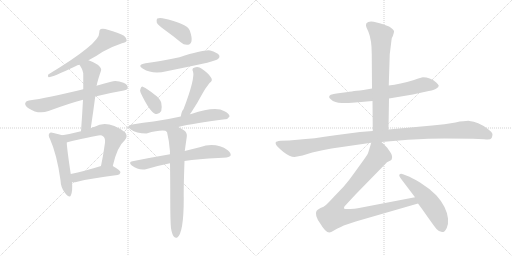
t = 0.00 s
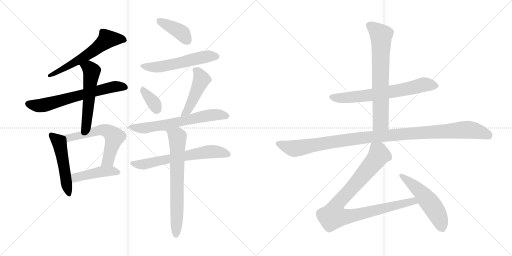
t = 2.70 s
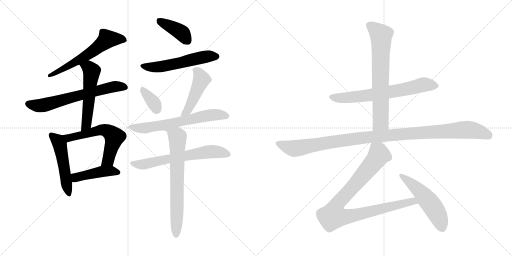
t = 5.40 s
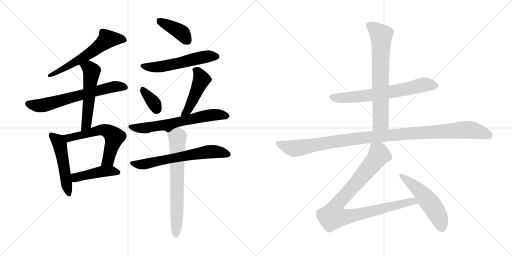
t = 8.10 s
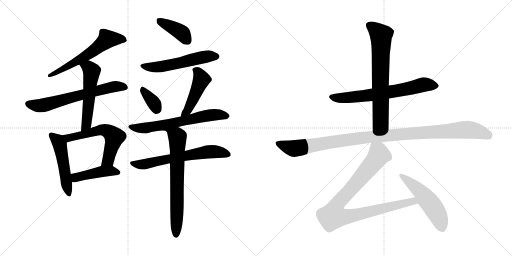
t = 10.80 s
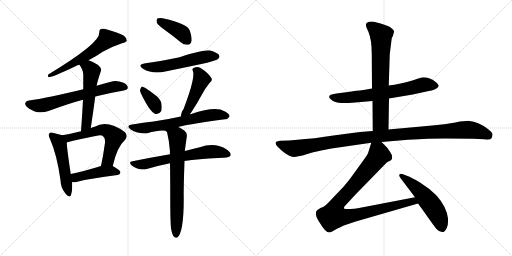
t = 13.50 s

The animated SVG that drew these frames (rendered in a browser with its animation timeline set to each time). Animation: 18 CSS @keyframes rules; one cycle of 13.50 s.

<svg version="1.1" viewBox="0 0 2048 1024" xmlns="http://www.w3.org/2000/svg">
  <g stroke="lightgray" stroke-dasharray="1,1" stroke-width="1" transform="scale(4, 4)">
    <line x1="0" y1="0" x2="256" y2="256"></line>
    <line x1="256" y1="0" x2="0" y2="256"></line>
    <line x1="128" y1="0" x2="128" y2="256"></line>
    <line x1="0" y1="128" x2="256" y2="128"></line>
    <line x1="256" y1="0" x2="512" y2="256"></line>
    <line x1="512" y1="0" x2="256" y2="256"></line>
    <line x1="384" y1="0" x2="384" y2="256"></line>
    <line x1="256" y1="128" x2="512" y2="128"></line>
  </g>
<g transform="scale(1, -1) translate(0, -850)">
   <style type="text/css">
    @keyframes keyframes0 {
      from {
       stroke: black;
       stroke-dashoffset: 604;
       stroke-width: 128;
       }
       66% {
       animation-timing-function: step-end;
       stroke: black;
       stroke-dashoffset: 0;
       stroke-width: 128;
       }
       to {
       stroke: black;
       stroke-width: 1024;
       }
       }
       #make-me-a-hanzi-animation-0 {
         animation: keyframes0 0.741536s both;
         animation-delay: 0.000000s;
         animation-timing-function: linear;
       }
    @keyframes keyframes1 {
      from {
       stroke: black;
       stroke-dashoffset: 653;
       stroke-width: 128;
       }
       68% {
       animation-timing-function: step-end;
       stroke: black;
       stroke-dashoffset: 0;
       stroke-width: 128;
       }
       to {
       stroke: black;
       stroke-width: 1024;
       }
       }
       #make-me-a-hanzi-animation-1 {
         animation: keyframes1 0.781413s both;
         animation-delay: 0.741536s;
         animation-timing-function: linear;
       }
    @keyframes keyframes2 {
      from {
       stroke: black;
       stroke-dashoffset: 542;
       stroke-width: 128;
       }
       64% {
       animation-timing-function: step-end;
       stroke: black;
       stroke-dashoffset: 0;
       stroke-width: 128;
       }
       to {
       stroke: black;
       stroke-width: 1024;
       }
       }
       #make-me-a-hanzi-animation-2 {
         animation: keyframes2 0.691081s both;
         animation-delay: 1.522949s;
         animation-timing-function: linear;
       }
    @keyframes keyframes3 {
      from {
       stroke: black;
       stroke-dashoffset: 506;
       stroke-width: 128;
       }
       62% {
       animation-timing-function: step-end;
       stroke: black;
       stroke-dashoffset: 0;
       stroke-width: 128;
       }
       to {
       stroke: black;
       stroke-width: 1024;
       }
       }
       #make-me-a-hanzi-animation-3 {
         animation: keyframes3 0.661784s both;
         animation-delay: 2.214030s;
         animation-timing-function: linear;
       }
    @keyframes keyframes4 {
      from {
       stroke: black;
       stroke-dashoffset: 595;
       stroke-width: 128;
       }
       66% {
       animation-timing-function: step-end;
       stroke: black;
       stroke-dashoffset: 0;
       stroke-width: 128;
       }
       to {
       stroke: black;
       stroke-width: 1024;
       }
       }
       #make-me-a-hanzi-animation-4 {
         animation: keyframes4 0.734212s both;
         animation-delay: 2.875814s;
         animation-timing-function: linear;
       }
    @keyframes keyframes5 {
      from {
       stroke: black;
       stroke-dashoffset: 447;
       stroke-width: 128;
       }
       59% {
       animation-timing-function: step-end;
       stroke: black;
       stroke-dashoffset: 0;
       stroke-width: 128;
       }
       to {
       stroke: black;
       stroke-width: 1024;
       }
       }
       #make-me-a-hanzi-animation-5 {
         animation: keyframes5 0.613770s both;
         animation-delay: 3.610026s;
         animation-timing-function: linear;
       }
    @keyframes keyframes6 {
      from {
       stroke: black;
       stroke-dashoffset: 400;
       stroke-width: 128;
       }
       57% {
       animation-timing-function: step-end;
       stroke: black;
       stroke-dashoffset: 0;
       stroke-width: 128;
       }
       to {
       stroke: black;
       stroke-width: 1024;
       }
       }
       #make-me-a-hanzi-animation-6 {
         animation: keyframes6 0.575521s both;
         animation-delay: 4.223796s;
         animation-timing-function: linear;
       }
    @keyframes keyframes7 {
      from {
       stroke: black;
       stroke-dashoffset: 553;
       stroke-width: 128;
       }
       64% {
       animation-timing-function: step-end;
       stroke: black;
       stroke-dashoffset: 0;
       stroke-width: 128;
       }
       to {
       stroke: black;
       stroke-width: 1024;
       }
       }
       #make-me-a-hanzi-animation-7 {
         animation: keyframes7 0.700033s both;
         animation-delay: 4.799317s;
         animation-timing-function: linear;
       }
    @keyframes keyframes8 {
      from {
       stroke: black;
       stroke-dashoffset: 353;
       stroke-width: 128;
       }
       53% {
       animation-timing-function: step-end;
       stroke: black;
       stroke-dashoffset: 0;
       stroke-width: 128;
       }
       to {
       stroke: black;
       stroke-width: 1024;
       }
       }
       #make-me-a-hanzi-animation-8 {
         animation: keyframes8 0.537272s both;
         animation-delay: 5.499350s;
         animation-timing-function: linear;
       }
    @keyframes keyframes9 {
      from {
       stroke: black;
       stroke-dashoffset: 461;
       stroke-width: 128;
       }
       60% {
       animation-timing-function: step-end;
       stroke: black;
       stroke-dashoffset: 0;
       stroke-width: 128;
       }
       to {
       stroke: black;
       stroke-width: 1024;
       }
       }
       #make-me-a-hanzi-animation-9 {
         animation: keyframes9 0.625163s both;
         animation-delay: 6.036622s;
         animation-timing-function: linear;
       }
    @keyframes keyframes10 {
      from {
       stroke: black;
       stroke-dashoffset: 646;
       stroke-width: 128;
       }
       68% {
       animation-timing-function: step-end;
       stroke: black;
       stroke-dashoffset: 0;
       stroke-width: 128;
       }
       to {
       stroke: black;
       stroke-width: 1024;
       }
       }
       #make-me-a-hanzi-animation-10 {
         animation: keyframes10 0.775716s both;
         animation-delay: 6.661785s;
         animation-timing-function: linear;
       }
    @keyframes keyframes11 {
      from {
       stroke: black;
       stroke-dashoffset: 650;
       stroke-width: 128;
       }
       68% {
       animation-timing-function: step-end;
       stroke: black;
       stroke-dashoffset: 0;
       stroke-width: 128;
       }
       to {
       stroke: black;
       stroke-width: 1024;
       }
       }
       #make-me-a-hanzi-animation-11 {
         animation: keyframes11 0.778971s both;
         animation-delay: 7.437501s;
         animation-timing-function: linear;
       }
    @keyframes keyframes12 {
      from {
       stroke: black;
       stroke-dashoffset: 684;
       stroke-width: 128;
       }
       69% {
       animation-timing-function: step-end;
       stroke: black;
       stroke-dashoffset: 0;
       stroke-width: 128;
       }
       to {
       stroke: black;
       stroke-width: 1024;
       }
       }
       #make-me-a-hanzi-animation-12 {
         animation: keyframes12 0.806641s both;
         animation-delay: 8.216472s;
         animation-timing-function: linear;
       }
    @keyframes keyframes13 {
      from {
       stroke: black;
       stroke-dashoffset: 678;
       stroke-width: 128;
       }
       69% {
       animation-timing-function: step-end;
       stroke: black;
       stroke-dashoffset: 0;
       stroke-width: 128;
       }
       to {
       stroke: black;
       stroke-width: 1024;
       }
       }
       #make-me-a-hanzi-animation-13 {
         animation: keyframes13 0.801758s both;
         animation-delay: 9.023113s;
         animation-timing-function: linear;
       }
    @keyframes keyframes14 {
      from {
       stroke: black;
       stroke-dashoffset: 704;
       stroke-width: 128;
       }
       70% {
       animation-timing-function: step-end;
       stroke: black;
       stroke-dashoffset: 0;
       stroke-width: 128;
       }
       to {
       stroke: black;
       stroke-width: 1024;
       }
       }
       #make-me-a-hanzi-animation-14 {
         animation: keyframes14 0.822917s both;
         animation-delay: 9.824871s;
         animation-timing-function: linear;
       }
    @keyframes keyframes15 {
      from {
       stroke: black;
       stroke-dashoffset: 1112;
       stroke-width: 128;
       }
       78% {
       animation-timing-function: step-end;
       stroke: black;
       stroke-dashoffset: 0;
       stroke-width: 128;
       }
       to {
       stroke: black;
       stroke-width: 1024;
       }
       }
       #make-me-a-hanzi-animation-15 {
         animation: keyframes15 1.154948s both;
         animation-delay: 10.647788s;
         animation-timing-function: linear;
       }
    @keyframes keyframes16 {
      from {
       stroke: black;
       stroke-dashoffset: 950;
       stroke-width: 128;
       }
       76% {
       animation-timing-function: step-end;
       stroke: black;
       stroke-dashoffset: 0;
       stroke-width: 128;
       }
       to {
       stroke: black;
       stroke-width: 1024;
       }
       }
       #make-me-a-hanzi-animation-16 {
         animation: keyframes16 1.023112s both;
         animation-delay: 11.802736s;
         animation-timing-function: linear;
       }
    @keyframes keyframes17 {
      from {
       stroke: black;
       stroke-dashoffset: 524;
       stroke-width: 128;
       }
       63% {
       animation-timing-function: step-end;
       stroke: black;
       stroke-dashoffset: 0;
       stroke-width: 128;
       }
       to {
       stroke: black;
       stroke-width: 1024;
       }
       }
       #make-me-a-hanzi-animation-17 {
         animation: keyframes17 0.676432s both;
         animation-delay: 12.825848s;
         animation-timing-function: linear;
       }
</style>
<path d="M 354.0 609.5 Q 385.0 625.5 411.0 643.5 Q 451.0 665.5 488.0 677.5 Q 504.0 680.5 507.0 687.5 Q 508.0 697.5 496.0 707.5 Q 474.0 720.5 431.0 731.5 Q 415.0 737.5 403.0 734.5 Q 396.0 730.5 397.0 719.5 Q 400.0 677.5 193.0 552.5 Q 189.0 543.5 195.0 541.5 Q 210.0 541.5 304.0 586.5 Q 308.0 589.5 318.0 591.5 L 354.0 609.5 Z" fill="lightgray"></path> 
<path d="M 381.0 464.5 Q 432.0 477.5 495.0 488.5 Q 511.0 491.5 511.0 498.5 Q 512.0 511.5 494.0 519.5 Q 466.0 529.5 444.0 523.5 Q 413.0 516.5 386.0 507.5 L 333.0 493.5 Q 188.0 457.5 116.0 448.5 Q 104.0 447.5 101.0 438.5 Q 98.0 428.5 114.0 417.5 Q 154.0 390.5 194.0 406.5 Q 275.0 436.5 332.0 451.5 L 381.0 464.5 Z" fill="lightgray"></path> 
<path d="M 363.0 337.5 Q 373.0 403.5 381.0 464.5 L 386.0 507.5 Q 386.0 508.5 387.0 509.5 Q 390.0 527.5 404.0 567.5 Q 408.0 577.5 391.0 591.5 Q 370.0 604.5 354.0 609.5 C 326.0 619.5 302.0 616.5 318.0 591.5 Q 334.0 567.5 333.0 551.5 Q 333.0 523.5 333.0 493.5 L 332.0 451.5 Q 329.0 393.5 324.0 325.5 C 322.0 295.5 359.0 307.5 363.0 337.5 Z" fill="lightgray"></path> 
<path d="M 249.0 309.5 Q 237.0 313.5 214.0 318.5 Q 201.0 322.5 198.0 317.5 Q 191.0 310.5 200.0 294.5 Q 228.0 231.5 242.0 129.5 Q 243.0 98.5 261.0 77.5 Q 279.0 55.5 284.0 70.5 Q 291.0 88.5 288.0 121.5 L 283.0 154.5 Q 268.0 253.5 267.0 280.5 C 266.0 304.5 266.0 304.5 249.0 309.5 Z" fill="lightgray"></path> 
<path d="M 451.0 186.5 Q 469.0 264.5 499.0 289.5 Q 514.0 305.5 500.0 321.5 Q 430.0 372.5 379.0 343.5 Q 370.0 342.5 363.0 337.5 L 324.0 325.5 Q 285.0 315.5 249.0 309.5 C 219.0 304.5 238.0 271.5 267.0 280.5 Q 283.0 286.5 393.0 308.5 Q 406.0 311.5 412.0 305.5 Q 422.0 298.5 420.0 279.5 Q 413.0 228.5 404.0 186.5 C 398.0 157.5 444.0 157.5 451.0 186.5 Z" fill="lightgray"></path> 
<path d="M 288.0 121.5 Q 298.0 120.5 309.0 123.5 Q 360.0 136.5 470.0 150.5 Q 480.0 151.5 482.0 161.5 Q 482.0 168.5 451.0 186.5 C 435.0 196.5 433.0 195.5 404.0 186.5 Q 337.0 165.5 283.0 154.5 C 254.0 148.5 258.0 122.5 288.0 121.5 Z" fill="lightgray"></path> 
<path d="M 658.0 731.5 Q 689.0 709.5 723.0 681.5 Q 736.0 669.5 752.0 671.5 Q 762.0 672.5 766.0 685.5 Q 769.0 700.5 759.0 728.5 Q 749.0 756.5 650.0 777.5 Q 634.0 778.5 629.0 776.5 Q 625.0 772.5 627.0 760.5 Q 631.0 750.5 658.0 731.5 Z" fill="lightgray"></path> 
<path d="M 582.0 597.5 Q 546.0 591.5 572.0 575.5 Q 611.0 551.5 666.0 565.5 Q 745.0 581.5 829.0 599.5 Q 866.0 609.5 872.0 614.5 Q 881.0 621.5 876.0 630.5 Q 869.0 640.5 841.0 648.5 Q 817.0 652.5 718.0 621.5 Q 633.0 603.5 582.0 597.5 Z" fill="lightgray"></path> 
<path d="M 563.0 478.5 Q 599.0 402.5 622.0 394.5 Q 635.0 390.5 645.0 406.5 Q 649.0 418.5 645.0 439.5 Q 639.0 457.5 619.0 471.5 Q 588.0 496.5 573.0 502.5 Q 566.0 506.5 562.0 495.5 Q 558.0 488.5 563.0 478.5 Z" fill="lightgray"></path> 
<path d="M 760.0 393.5 Q 761.0 397.5 766.0 402.5 Q 788.0 435.5 810.0 476.5 Q 820.0 495.5 838.0 518.5 Q 853.0 528.5 844.0 540.5 Q 835.0 556.5 807.0 575.5 Q 794.0 585.5 776.0 579.5 Q 766.0 575.5 772.0 564.5 Q 781.0 536.5 734.0 413.5 Q 727.0 407.5 723.0 384.5 C 717.0 355.5 745.0 367.5 760.0 393.5 Z" fill="lightgray"></path> 
<path d="M 713.0 342.5 Q 773.0 357.5 900.0 373.5 Q 910.0 372.5 918.0 384.5 Q 919.0 394.5 898.0 405.5 Q 862.0 426.5 765.0 394.5 Q 762.0 394.5 760.0 393.5 L 723.0 384.5 Q 665.0 371.5 614.0 364.5 Q 574.0 360.5 529.0 352.5 Q 501.0 348.5 523.0 332.5 Q 545.0 317.5 586.0 316.5 Q 658.0 335.5 668.0 322.5 C 682.0 316.5 684.0 335.5 713.0 342.5 Z" fill="lightgray"></path> 
<path d="M 738.0 206.5 Q 793.0 215.5 873.0 218.5 Q 915.0 218.5 922.0 227.5 Q 926.0 237.5 911.0 249.5 Q 862.0 282.5 799.0 261.5 Q 772.0 255.5 739.0 246.5 L 680.0 233.5 Q 610.0 221.5 530.0 205.5 Q 512.0 202.5 527.0 188.5 Q 557.0 166.5 587.0 174.5 Q 630.0 187.5 680.0 197.5 L 738.0 206.5 Z" fill="lightgray"></path> 
<path d="M 684.0 -62.5 Q 688.0 -86.5 695.0 -95.5 Q 701.0 -102.5 708.0 -100.5 Q 735.0 -84.5 735.0 57.5 Q 734.0 91.5 738.0 206.5 L 739.0 246.5 Q 739.0 249.5 740.0 251.5 Q 740.0 254.5 747.0 302.5 Q 750.0 318.5 737.0 328.5 Q 724.0 337.5 713.0 342.5 C 686.0 356.5 661.0 351.5 668.0 322.5 Q 677.0 286.5 680.0 244.5 Q 679.0 240.5 680.0 233.5 L 680.0 197.5 Q 681.0 134.5 681.0 53.5 Q 681.0 -33.5 684.0 -62.5 Z" fill="lightgray"></path> 
<path d="M 1556.0 456.5 L 1651.0 472.5 L 1715.0 486.5 Q 1740.0 490.5 1747.0 497.5 Q 1755.0 502.5 1755.0 508.5 Q 1753.0 512.5 1745.0 520.5 Q 1717.0 542.5 1687.0 540.5 Q 1668.0 535.5 1656.0 530.5 Q 1599.0 513.5 1555.0 508.5 L 1488.0 496.5 L 1454.0 490.5 Q 1392.0 483.5 1392.0 482.5 L 1361.0 478.5 Q 1328.0 473.5 1323.0 471.5 Q 1310.0 463.5 1323.0 453.5 Q 1339.0 438.5 1367.0 438.5 Q 1395.0 438.5 1421.0 440.5 L 1490.0 446.5 L 1556.0 456.5 Z" fill="lightgray"></path> 
<path d="M 1554.0 332.5 L 1556.0 456.5 L 1555.0 508.5 L 1559.0 633.5 L 1566.0 690.5 Q 1566.0 698.5 1571.0 705.5 Q 1577.0 722.5 1576.0 726.5 Q 1575.0 730.5 1565.0 738.5 Q 1556.0 745.5 1548.0 747.5 Q 1541.0 751.5 1507.0 760.5 Q 1474.0 768.5 1465.0 756.5 Q 1462.0 749.5 1466.0 740.5 L 1474.0 722.5 Q 1487.0 690.5 1487.0 634.5 L 1488.0 496.5 L 1490.0 446.5 L 1491.0 326.5 C 1491.0 296.5 1554.0 302.5 1554.0 332.5 Z" fill="lightgray"></path> 
<path d="M 1178.0 222.5 L 1210.0 228.5 L 1249.0 240.5 Q 1292.0 251.5 1326.0 256.5 L 1485.0 279.5 L 1526.0 282.5 L 1632.0 291.5 Q 1720.0 296.5 1778.0 296.5 L 1892.0 295.5 Q 1914.0 295.5 1937.0 293.5 Q 1961.0 290.5 1965.0 296.5 Q 1969.0 302.5 1970.0 311.5 Q 1971.0 320.5 1949.0 336.5 Q 1912.0 363.5 1878.0 366.5 Q 1864.0 367.5 1822.0 360.5 Q 1780.0 353.5 1729.0 348.5 L 1554.0 332.5 L 1491.0 326.5 L 1440.0 322.5 L 1341.0 309.5 Q 1252.0 295.5 1190.0 291.5 L 1156.0 288.5 L 1122.0 287.5 Q 1105.0 285.5 1103.0 281.5 Q 1101.0 277.5 1105.0 270.5 Q 1110.0 262.5 1134.0 242.5 Q 1159.0 222.5 1178.0 222.5 Z" fill="lightgray"></path> 
<path d="M 1485.0 279.5 L 1473.0 240.5 Q 1472.0 235.5 1456.0 212.5 L 1417.0 158.5 Q 1396.0 128.5 1375.0 104.5 L 1333.0 60.5 Q 1306.0 31.5 1301.0 28.5 Q 1297.0 24.5 1282.0 18.5 Q 1268.0 11.5 1266.0 6.5 Q 1257.0 -10.5 1281.0 -43.5 Q 1302.0 -79.5 1317.0 -79.5 Q 1324.0 -79.5 1334.0 -72.5 Q 1345.0 -65.5 1375.0 -51.5 L 1423.0 -35.5 L 1672.0 36.5 C 1701.0 44.5 1689.0 67.5 1660.0 61.5 L 1431.0 17.5 Q 1419.0 14.5 1401.0 14.5 Q 1384.0 13.5 1377.0 15.5 Q 1375.0 18.5 1377.0 23.5 L 1378.0 24.5 Q 1379.0 26.5 1385.0 32.5 L 1424.0 74.5 L 1548.0 201.5 L 1562.0 208.5 Q 1566.0 210.5 1567.0 214.5 Q 1572.0 226.5 1560.0 243.5 Q 1549.0 259.5 1546.0 262.5 L 1526.0 282.5 C 1505.0 303.5 1494.0 308.5 1485.0 279.5 Z" fill="lightgray"></path> 
<path d="M 1672.0 36.5 L 1691.0 10.5 Q 1743.0 -63.5 1747.0 -66.5 Q 1773.0 -92.5 1787.0 -61.5 Q 1794.0 -45.5 1792.0 -23.5 Q 1786.0 24.5 1745.0 69.5 Q 1717.0 97.5 1680.0 120.5 Q 1643.0 142.5 1630.0 146.5 L 1612.0 153.5 Q 1602.0 156.5 1598.0 152.5 Q 1594.0 148.5 1604.0 135.5 L 1660.0 61.5 L 1672.0 36.5 Z" fill="lightgray"></path> 
      <clipPath id="make-me-a-hanzi-clip-0">
      <path d="M 354.0 609.5 Q 385.0 625.5 411.0 643.5 Q 451.0 665.5 488.0 677.5 Q 504.0 680.5 507.0 687.5 Q 508.0 697.5 496.0 707.5 Q 474.0 720.5 431.0 731.5 Q 415.0 737.5 403.0 734.5 Q 396.0 730.5 397.0 719.5 Q 400.0 677.5 193.0 552.5 Q 189.0 543.5 195.0 541.5 Q 210.0 541.5 304.0 586.5 Q 308.0 589.5 318.0 591.5 L 354.0 609.5 Z" fill="lightgray"></path>
      </clipPath>
      <path clip-path="url(#make-me-a-hanzi-clip-0)" d="M 498.0 690.5 L 429.0 693.5 L 372.0 645.5 L 306.0 603.5 L 221.0 557.5 L 206.0 558.5 L 197.0 547.5 " fill="none" id="make-me-a-hanzi-animation-0" stroke-dasharray="476 952" stroke-linecap="round"></path>

      <clipPath id="make-me-a-hanzi-clip-1">
      <path d="M 381.0 464.5 Q 432.0 477.5 495.0 488.5 Q 511.0 491.5 511.0 498.5 Q 512.0 511.5 494.0 519.5 Q 466.0 529.5 444.0 523.5 Q 413.0 516.5 386.0 507.5 L 333.0 493.5 Q 188.0 457.5 116.0 448.5 Q 104.0 447.5 101.0 438.5 Q 98.0 428.5 114.0 417.5 Q 154.0 390.5 194.0 406.5 Q 275.0 436.5 332.0 451.5 L 381.0 464.5 Z" fill="lightgray"></path>
      </clipPath>
      <path clip-path="url(#make-me-a-hanzi-clip-1)" d="M 113.0 435.5 L 170.0 428.5 L 438.0 499.5 L 461.0 504.5 L 500.0 501.5 " fill="none" id="make-me-a-hanzi-animation-1" stroke-dasharray="525 1050" stroke-linecap="round"></path>

      <clipPath id="make-me-a-hanzi-clip-2">
      <path d="M 363.0 337.5 Q 373.0 403.5 381.0 464.5 L 386.0 507.5 Q 386.0 508.5 387.0 509.5 Q 390.0 527.5 404.0 567.5 Q 408.0 577.5 391.0 591.5 Q 370.0 604.5 354.0 609.5 C 326.0 619.5 302.0 616.5 318.0 591.5 Q 334.0 567.5 333.0 551.5 Q 333.0 523.5 333.0 493.5 L 332.0 451.5 Q 329.0 393.5 324.0 325.5 C 322.0 295.5 359.0 307.5 363.0 337.5 Z" fill="lightgray"></path>
      </clipPath>
      <path clip-path="url(#make-me-a-hanzi-clip-2)" d="M 328.0 587.5 L 359.0 576.5 L 367.0 565.5 L 347.0 362.5 L 340.0 343.5 L 329.0 333.5 " fill="none" id="make-me-a-hanzi-animation-2" stroke-dasharray="414 828" stroke-linecap="round"></path>

      <clipPath id="make-me-a-hanzi-clip-3">
      <path d="M 249.0 309.5 Q 237.0 313.5 214.0 318.5 Q 201.0 322.5 198.0 317.5 Q 191.0 310.5 200.0 294.5 Q 228.0 231.5 242.0 129.5 Q 243.0 98.5 261.0 77.5 Q 279.0 55.5 284.0 70.5 Q 291.0 88.5 288.0 121.5 L 283.0 154.5 Q 268.0 253.5 267.0 280.5 C 266.0 304.5 266.0 304.5 249.0 309.5 Z" fill="lightgray"></path>
      </clipPath>
      <path clip-path="url(#make-me-a-hanzi-clip-3)" d="M 205.0 310.5 L 239.0 272.5 L 273.0 76.5 " fill="none" id="make-me-a-hanzi-animation-3" stroke-dasharray="378 756" stroke-linecap="round"></path>

      <clipPath id="make-me-a-hanzi-clip-4">
      <path d="M 451.0 186.5 Q 469.0 264.5 499.0 289.5 Q 514.0 305.5 500.0 321.5 Q 430.0 372.5 379.0 343.5 Q 370.0 342.5 363.0 337.5 L 324.0 325.5 Q 285.0 315.5 249.0 309.5 C 219.0 304.5 238.0 271.5 267.0 280.5 Q 283.0 286.5 393.0 308.5 Q 406.0 311.5 412.0 305.5 Q 422.0 298.5 420.0 279.5 Q 413.0 228.5 404.0 186.5 C 398.0 157.5 444.0 157.5 451.0 186.5 Z" fill="lightgray"></path>
      </clipPath>
      <path clip-path="url(#make-me-a-hanzi-clip-4)" d="M 257.0 307.5 L 280.0 299.5 L 404.0 331.5 L 425.0 328.5 L 446.0 315.5 L 458.0 302.5 L 433.0 209.5 L 412.0 192.5 " fill="none" id="make-me-a-hanzi-animation-4" stroke-dasharray="467 934" stroke-linecap="round"></path>

      <clipPath id="make-me-a-hanzi-clip-5">
      <path d="M 288.0 121.5 Q 298.0 120.5 309.0 123.5 Q 360.0 136.5 470.0 150.5 Q 480.0 151.5 482.0 161.5 Q 482.0 168.5 451.0 186.5 C 435.0 196.5 433.0 195.5 404.0 186.5 Q 337.0 165.5 283.0 154.5 C 254.0 148.5 258.0 122.5 288.0 121.5 Z" fill="lightgray"></path>
      </clipPath>
      <path clip-path="url(#make-me-a-hanzi-clip-5)" d="M 293.0 127.5 L 308.0 142.5 L 412.0 165.5 L 451.0 167.5 L 474.0 160.5 " fill="none" id="make-me-a-hanzi-animation-5" stroke-dasharray="319 638" stroke-linecap="round"></path>

      <clipPath id="make-me-a-hanzi-clip-6">
      <path d="M 658.0 731.5 Q 689.0 709.5 723.0 681.5 Q 736.0 669.5 752.0 671.5 Q 762.0 672.5 766.0 685.5 Q 769.0 700.5 759.0 728.5 Q 749.0 756.5 650.0 777.5 Q 634.0 778.5 629.0 776.5 Q 625.0 772.5 627.0 760.5 Q 631.0 750.5 658.0 731.5 Z" fill="lightgray"></path>
      </clipPath>
      <path clip-path="url(#make-me-a-hanzi-clip-6)" d="M 634.0 770.5 L 719.0 724.5 L 749.0 688.5 " fill="none" id="make-me-a-hanzi-animation-6" stroke-dasharray="272 544" stroke-linecap="round"></path>

      <clipPath id="make-me-a-hanzi-clip-7">
      <path d="M 582.0 597.5 Q 546.0 591.5 572.0 575.5 Q 611.0 551.5 666.0 565.5 Q 745.0 581.5 829.0 599.5 Q 866.0 609.5 872.0 614.5 Q 881.0 621.5 876.0 630.5 Q 869.0 640.5 841.0 648.5 Q 817.0 652.5 718.0 621.5 Q 633.0 603.5 582.0 597.5 Z" fill="lightgray"></path>
      </clipPath>
      <path clip-path="url(#make-me-a-hanzi-clip-7)" d="M 574.0 587.5 L 598.0 581.5 L 638.0 582.5 L 810.0 621.5 L 866.0 624.5 " fill="none" id="make-me-a-hanzi-animation-7" stroke-dasharray="425 850" stroke-linecap="round"></path>

      <clipPath id="make-me-a-hanzi-clip-8">
      <path d="M 563.0 478.5 Q 599.0 402.5 622.0 394.5 Q 635.0 390.5 645.0 406.5 Q 649.0 418.5 645.0 439.5 Q 639.0 457.5 619.0 471.5 Q 588.0 496.5 573.0 502.5 Q 566.0 506.5 562.0 495.5 Q 558.0 488.5 563.0 478.5 Z" fill="lightgray"></path>
      </clipPath>
      <path clip-path="url(#make-me-a-hanzi-clip-8)" d="M 573.0 490.5 L 615.0 439.5 L 627.0 411.5 " fill="none" id="make-me-a-hanzi-animation-8" stroke-dasharray="225 450" stroke-linecap="round"></path>

      <clipPath id="make-me-a-hanzi-clip-9">
      <path d="M 760.0 393.5 Q 761.0 397.5 766.0 402.5 Q 788.0 435.5 810.0 476.5 Q 820.0 495.5 838.0 518.5 Q 853.0 528.5 844.0 540.5 Q 835.0 556.5 807.0 575.5 Q 794.0 585.5 776.0 579.5 Q 766.0 575.5 772.0 564.5 Q 781.0 536.5 734.0 413.5 Q 727.0 407.5 723.0 384.5 C 717.0 355.5 745.0 367.5 760.0 393.5 Z" fill="lightgray"></path>
      </clipPath>
      <path clip-path="url(#make-me-a-hanzi-clip-9)" d="M 786.0 568.5 L 806.0 532.5 L 750.0 407.5 L 727.0 393.5 " fill="none" id="make-me-a-hanzi-animation-9" stroke-dasharray="333 666" stroke-linecap="round"></path>

      <clipPath id="make-me-a-hanzi-clip-10">
      <path d="M 713.0 342.5 Q 773.0 357.5 900.0 373.5 Q 910.0 372.5 918.0 384.5 Q 919.0 394.5 898.0 405.5 Q 862.0 426.5 765.0 394.5 Q 762.0 394.5 760.0 393.5 L 723.0 384.5 Q 665.0 371.5 614.0 364.5 Q 574.0 360.5 529.0 352.5 Q 501.0 348.5 523.0 332.5 Q 545.0 317.5 586.0 316.5 Q 658.0 335.5 668.0 322.5 C 682.0 316.5 684.0 335.5 713.0 342.5 Z" fill="lightgray"></path>
      </clipPath>
      <path clip-path="url(#make-me-a-hanzi-clip-10)" d="M 524.0 343.5 L 592.0 338.5 L 676.0 350.5 L 819.0 386.5 L 860.0 391.5 L 908.0 386.5 " fill="none" id="make-me-a-hanzi-animation-10" stroke-dasharray="518 1036" stroke-linecap="round"></path>

      <clipPath id="make-me-a-hanzi-clip-11">
      <path d="M 738.0 206.5 Q 793.0 215.5 873.0 218.5 Q 915.0 218.5 922.0 227.5 Q 926.0 237.5 911.0 249.5 Q 862.0 282.5 799.0 261.5 Q 772.0 255.5 739.0 246.5 L 680.0 233.5 Q 610.0 221.5 530.0 205.5 Q 512.0 202.5 527.0 188.5 Q 557.0 166.5 587.0 174.5 Q 630.0 187.5 680.0 197.5 L 738.0 206.5 Z" fill="lightgray"></path>
      </clipPath>
      <path clip-path="url(#make-me-a-hanzi-clip-11)" d="M 528.0 197.5 L 567.0 191.5 L 827.0 242.5 L 872.0 242.5 L 915.0 232.5 " fill="none" id="make-me-a-hanzi-animation-11" stroke-dasharray="522 1044" stroke-linecap="round"></path>

      <clipPath id="make-me-a-hanzi-clip-12">
      <path d="M 684.0 -62.5 Q 688.0 -86.5 695.0 -95.5 Q 701.0 -102.5 708.0 -100.5 Q 735.0 -84.5 735.0 57.5 Q 734.0 91.5 738.0 206.5 L 739.0 246.5 Q 739.0 249.5 740.0 251.5 Q 740.0 254.5 747.0 302.5 Q 750.0 318.5 737.0 328.5 Q 724.0 337.5 713.0 342.5 C 686.0 356.5 661.0 351.5 668.0 322.5 Q 677.0 286.5 680.0 244.5 Q 679.0 240.5 680.0 233.5 L 680.0 197.5 Q 681.0 134.5 681.0 53.5 Q 681.0 -33.5 684.0 -62.5 Z" fill="lightgray"></path>
      </clipPath>
      <path clip-path="url(#make-me-a-hanzi-clip-12)" d="M 677.0 316.5 L 711.0 296.5 L 704.0 -91.5 " fill="none" id="make-me-a-hanzi-animation-12" stroke-dasharray="556 1112" stroke-linecap="round"></path>

      <clipPath id="make-me-a-hanzi-clip-13">
      <path d="M 1556.0 456.5 L 1651.0 472.5 L 1715.0 486.5 Q 1740.0 490.5 1747.0 497.5 Q 1755.0 502.5 1755.0 508.5 Q 1753.0 512.5 1745.0 520.5 Q 1717.0 542.5 1687.0 540.5 Q 1668.0 535.5 1656.0 530.5 Q 1599.0 513.5 1555.0 508.5 L 1488.0 496.5 L 1454.0 490.5 Q 1392.0 483.5 1392.0 482.5 L 1361.0 478.5 Q 1328.0 473.5 1323.0 471.5 Q 1310.0 463.5 1323.0 453.5 Q 1339.0 438.5 1367.0 438.5 Q 1395.0 438.5 1421.0 440.5 L 1490.0 446.5 L 1556.0 456.5 Z" fill="lightgray"></path>
      </clipPath>
      <path clip-path="url(#make-me-a-hanzi-clip-13)" d="M 1326.0 462.5 L 1360.0 457.5 L 1454.0 466.5 L 1613.0 491.5 L 1693.0 511.5 L 1743.0 508.5 " fill="none" id="make-me-a-hanzi-animation-13" stroke-dasharray="550 1100" stroke-linecap="round"></path>

      <clipPath id="make-me-a-hanzi-clip-14">
      <path d="M 1554.0 332.5 L 1556.0 456.5 L 1555.0 508.5 L 1559.0 633.5 L 1566.0 690.5 Q 1566.0 698.5 1571.0 705.5 Q 1577.0 722.5 1576.0 726.5 Q 1575.0 730.5 1565.0 738.5 Q 1556.0 745.5 1548.0 747.5 Q 1541.0 751.5 1507.0 760.5 Q 1474.0 768.5 1465.0 756.5 Q 1462.0 749.5 1466.0 740.5 L 1474.0 722.5 Q 1487.0 690.5 1487.0 634.5 L 1488.0 496.5 L 1490.0 446.5 L 1491.0 326.5 C 1491.0 296.5 1554.0 302.5 1554.0 332.5 Z" fill="lightgray"></path>
      </clipPath>
      <path clip-path="url(#make-me-a-hanzi-clip-14)" d="M 1475.0 750.5 L 1525.0 708.5 L 1523.0 371.5 L 1522.0 361.5 L 1498.0 334.5 " fill="none" id="make-me-a-hanzi-animation-14" stroke-dasharray="576 1152" stroke-linecap="round"></path>

      <clipPath id="make-me-a-hanzi-clip-15">
      <path d="M 1178.0 222.5 L 1210.0 228.5 L 1249.0 240.5 Q 1292.0 251.5 1326.0 256.5 L 1485.0 279.5 L 1526.0 282.5 L 1632.0 291.5 Q 1720.0 296.5 1778.0 296.5 L 1892.0 295.5 Q 1914.0 295.5 1937.0 293.5 Q 1961.0 290.5 1965.0 296.5 Q 1969.0 302.5 1970.0 311.5 Q 1971.0 320.5 1949.0 336.5 Q 1912.0 363.5 1878.0 366.5 Q 1864.0 367.5 1822.0 360.5 Q 1780.0 353.5 1729.0 348.5 L 1554.0 332.5 L 1491.0 326.5 L 1440.0 322.5 L 1341.0 309.5 Q 1252.0 295.5 1190.0 291.5 L 1156.0 288.5 L 1122.0 287.5 Q 1105.0 285.5 1103.0 281.5 Q 1101.0 277.5 1105.0 270.5 Q 1110.0 262.5 1134.0 242.5 Q 1159.0 222.5 1178.0 222.5 Z" fill="lightgray"></path>
      </clipPath>
      <path clip-path="url(#make-me-a-hanzi-clip-15)" d="M 1110.0 277.5 L 1174.0 256.5 L 1486.0 303.5 L 1866.0 331.5 L 1913.0 324.5 L 1955.0 308.5 " fill="none" id="make-me-a-hanzi-animation-15" stroke-dasharray="984 1968" stroke-linecap="round"></path>

      <clipPath id="make-me-a-hanzi-clip-16">
      <path d="M 1485.0 279.5 L 1473.0 240.5 Q 1472.0 235.5 1456.0 212.5 L 1417.0 158.5 Q 1396.0 128.5 1375.0 104.5 L 1333.0 60.5 Q 1306.0 31.5 1301.0 28.5 Q 1297.0 24.5 1282.0 18.5 Q 1268.0 11.5 1266.0 6.5 Q 1257.0 -10.5 1281.0 -43.5 Q 1302.0 -79.5 1317.0 -79.5 Q 1324.0 -79.5 1334.0 -72.5 Q 1345.0 -65.5 1375.0 -51.5 L 1423.0 -35.5 L 1672.0 36.5 C 1701.0 44.5 1689.0 67.5 1660.0 61.5 L 1431.0 17.5 Q 1419.0 14.5 1401.0 14.5 Q 1384.0 13.5 1377.0 15.5 Q 1375.0 18.5 1377.0 23.5 L 1378.0 24.5 Q 1379.0 26.5 1385.0 32.5 L 1424.0 74.5 L 1548.0 201.5 L 1562.0 208.5 Q 1566.0 210.5 1567.0 214.5 Q 1572.0 226.5 1560.0 243.5 Q 1549.0 259.5 1546.0 262.5 L 1526.0 282.5 C 1505.0 303.5 1494.0 308.5 1485.0 279.5 Z" fill="lightgray"></path>
      </clipPath>
      <path clip-path="url(#make-me-a-hanzi-clip-16)" d="M 1493.0 270.5 L 1512.0 245.5 L 1516.0 230.5 L 1419.0 110.5 L 1347.0 32.5 L 1333.0 -13.5 L 1396.0 -14.5 L 1640.0 43.5 L 1652.0 45.5 L 1663.0 39.5 " fill="none" id="make-me-a-hanzi-animation-16" stroke-dasharray="822 1644" stroke-linecap="round"></path>

      <clipPath id="make-me-a-hanzi-clip-17">
      <path d="M 1672.0 36.5 L 1691.0 10.5 Q 1743.0 -63.5 1747.0 -66.5 Q 1773.0 -92.5 1787.0 -61.5 Q 1794.0 -45.5 1792.0 -23.5 Q 1786.0 24.5 1745.0 69.5 Q 1717.0 97.5 1680.0 120.5 Q 1643.0 142.5 1630.0 146.5 L 1612.0 153.5 Q 1602.0 156.5 1598.0 152.5 Q 1594.0 148.5 1604.0 135.5 L 1660.0 61.5 L 1672.0 36.5 Z" fill="lightgray"></path>
      </clipPath>
      <path clip-path="url(#make-me-a-hanzi-clip-17)" d="M 1605.0 148.5 L 1681.0 84.5 L 1721.0 37.5 L 1753.0 -13.5 L 1767.0 -58.5 " fill="none" id="make-me-a-hanzi-animation-17" stroke-dasharray="396 792" stroke-linecap="round"></path>

</g>
</svg>
